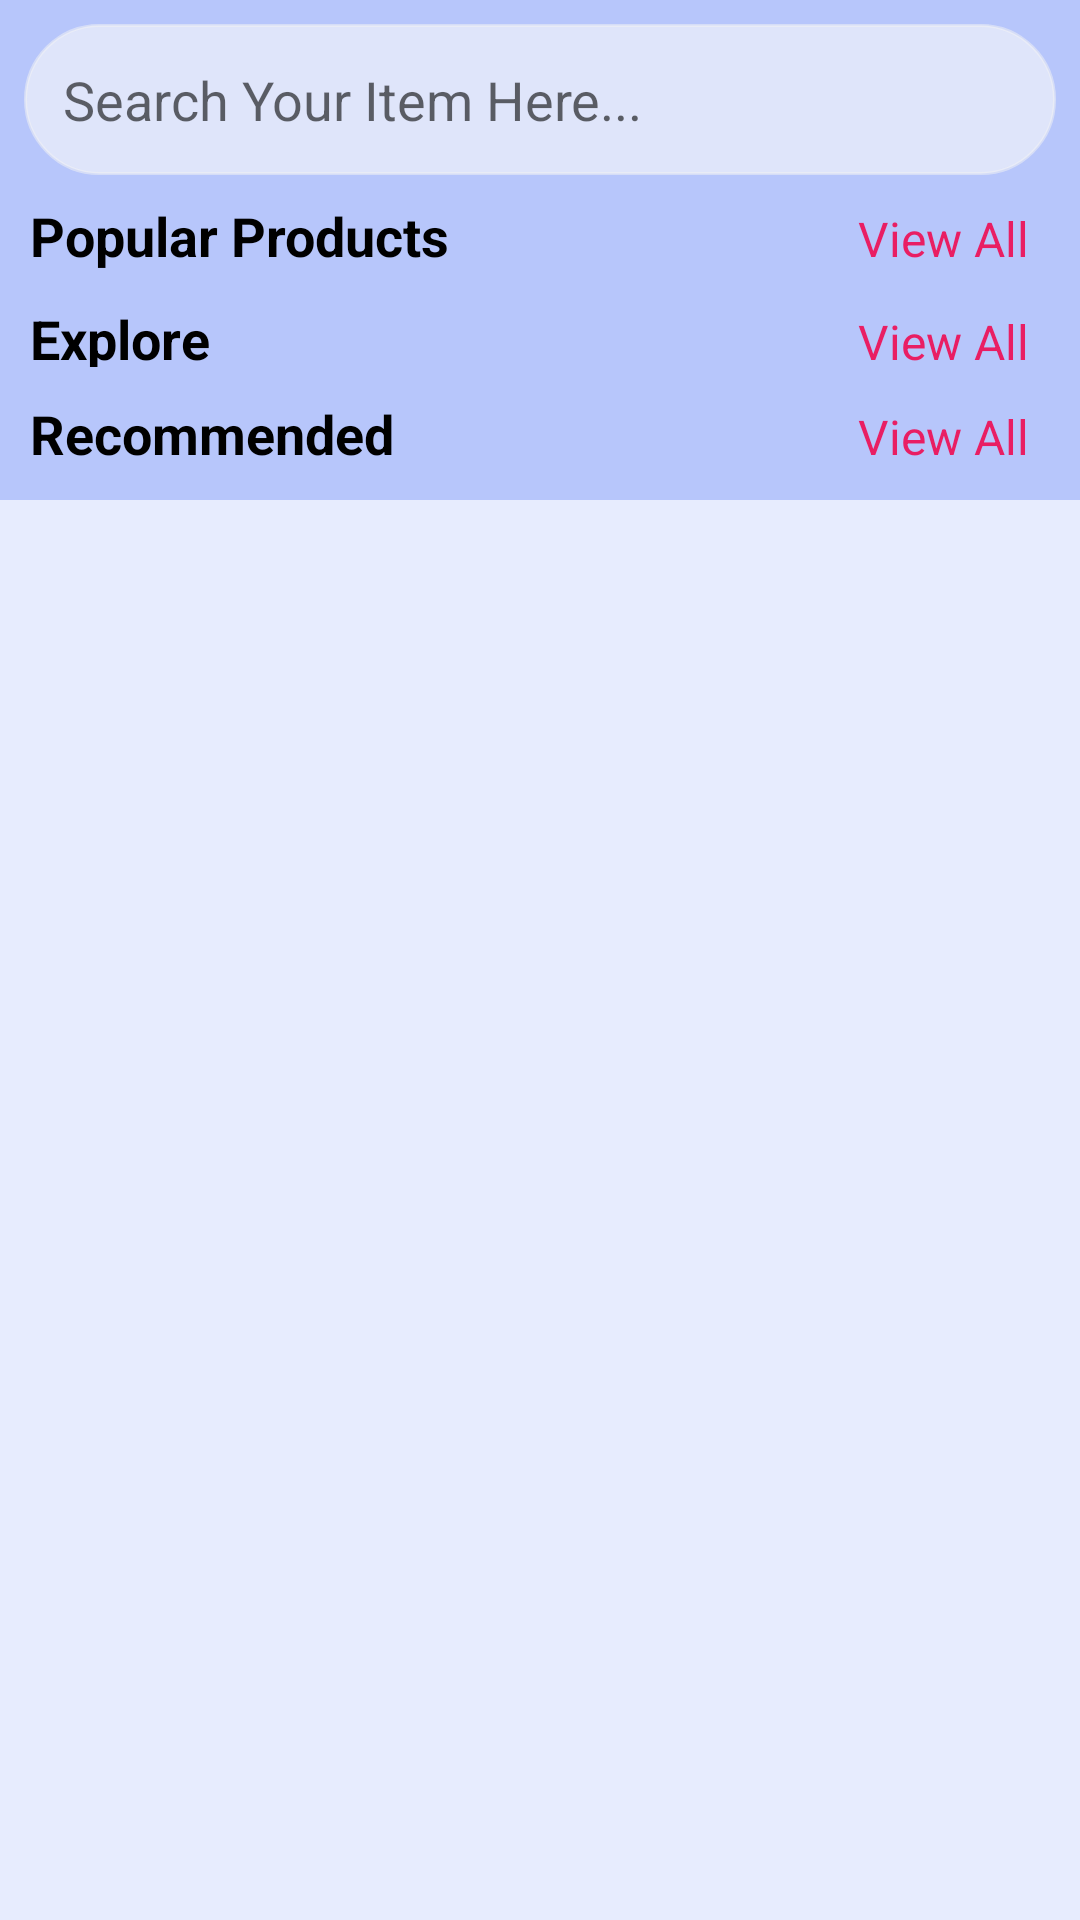

Here is an Android app screen rendered from its layout file. Give the layout XML and the strings, colors and styles it references.
<!-- AndroidManifest.xml: application theme Theme.GetStarted -->
<!-- res/layout/fragment_home.xml -->
<?xml version="1.0" encoding="utf-8"?>
<ScrollView xmlns:android="http://schemas.android.com/apk/res/android"
    xmlns:app="http://schemas.android.com/apk/res-auto"
    xmlns:tools="http://schemas.android.com/tools"
    android:layout_width="match_parent"
    android:layout_height="match_parent"
    android:background='#69728FF6'
    android:backgroundTint="#69728FF6"
    android:layout_gravity="center"
    tools:context=".ui.home.HomeFragment">

    <LinearLayout
        android:layout_width="match_parent"
        android:layout_height="wrap_content"
        android:orientation="vertical"
        android:background="#69728FF6">

        <EditText
            android:layout_width="match_parent"
            android:layout_height="wrap_content"
            android:id="@+id/search_box"
            android:layout_margin="8dp"
            android:drawableLeft="@drawable/ic_baseline_search_24"
            android:drawablePadding="5dp"
            android:background="@drawable/search_gb"
            android:elevation="3dp"
            android:padding="13dp"
            android:hint="Search Your Item Here..."
            />

        <LinearLayout
            android:layout_marginLeft="10dp"
            android:layout_marginRight="10dp"
            android:layout_width="match_parent"
            android:background="#00FFFFFF"
            android:layout_height="wrap_content"
            android:orientation="horizontal"
            android:weightSum="2">

            <TextView
                android:layout_width="match_parent"
                android:layout_height="wrap_content"
                android:layout_weight="1"
                android:text="Popular Products"
                android:textColor="@color/black"
                android:textSize="18sp"
                android:textStyle="bold"/>
            <TextView
                android:layout_width="match_parent"
                android:layout_height="wrap_content"
                android:id="@+id/view_all_products"
                android:layout_weight="1"
                android:text="View All"
                android:layout_marginRight="7dp"
                android:gravity="end"
                android:textColor="#E91E63"
                android:textSize="16sp"/>

        </LinearLayout>

        <androidx.recyclerview.widget.RecyclerView
            android:layout_width="wrap_content"
            android:layout_height="wrap_content"
            android:layout_margin="5dp"
            android:id="@+id/pop_rec"/>

        <LinearLayout
            android:layout_marginLeft="10dp"
            android:layout_marginRight="10dp"
            android:layout_width="match_parent"
            android:layout_height="wrap_content"
            android:background="#00FBF8F8"
            android:orientation="horizontal"
            android:weightSum="2">

            <TextView
                android:layout_width="200dp"
                android:layout_height="match_parent"
                android:layout_weight="1"
                android:text="Explore Products"
                android:textColor="@color/black"
                android:textSize="18sp"
                android:textStyle="bold" />
            <TextView
                android:layout_width="match_parent"
                android:layout_height="wrap_content"
                android:id="@+id/view_all_explore"
                android:layout_weight="1"
                android:text="View All"
                android:layout_marginRight="7dp"
                android:gravity="end"
                android:textColor="#E91E63"
                android:textSize="16sp"/>

        </LinearLayout>

        <androidx.recyclerview.widget.RecyclerView
            android:layout_width="wrap_content"
            android:background="#00FFFFFF"
            android:layout_height="wrap_content"
            android:layout_margin="5dp"
            android:id="@+id/exp_rec"/>

        <LinearLayout
            android:layout_marginLeft="10dp"
            android:layout_marginRight="10dp"
            android:layout_width="match_parent"
            android:background="#00F3F1F1"
            android:layout_height="wrap_content"
            android:orientation="horizontal"
            android:weightSum="2">

            <TextView
                android:layout_width="match_parent"
                android:layout_height="wrap_content"
                android:layout_weight="1"
                android:text="Recommended"
                android:textSize="18sp"
                android:textColor="@color/black"
                android:textStyle="bold"/>
            <TextView
                android:layout_width="match_parent"
                android:layout_height="wrap_content"
                android:id="@+id/view_all_recommended"
                android:layout_weight="1"
                android:text="View All"
                android:layout_marginRight="7dp"
                android:gravity="end"
                android:textColor="#E91E63"
                android:textSize="16sp"/>

        </LinearLayout>

        <androidx.recyclerview.widget.RecyclerView
            android:layout_width="match_parent"
            android:background="#00FFFFFF"
            android:layout_height="wrap_content"
            android:layout_margin="5dp"
            android:id="@+id/rec_rec"/>

    </LinearLayout>

</ScrollView>
<!-- resources referenced by this layout -->
<resources>
  <color name="black">#FF000000</color>
  <!-- drawable search_gb (drawable-v24) -->
  <?xml version="1.0" encoding="utf-8"?>
  <shape xmlns:android="http://schemas.android.com/apk/res/android">
  
      <solid android:color="#9CF8F8FA"/>
      <corners android:radius="30dp"/>
      <stroke android:color="#82F4F3F3" android:width="1dp"/>
  
  </shape>
  <style name="Theme.GetStarted" parent="Theme.MaterialComponents.DayNight.DarkActionBar">
          
          <item name="colorPrimary">@color/black</item>
          <item name="colorPrimaryVariant">@color/black</item>
          <item name="colorOnPrimary">@color/white</item>
          
          <item name="colorSecondary">@color/teal_200</item>
          <item name="colorSecondaryVariant">@color/teal_700</item>
          <item name="colorOnSecondary">@color/black</item>
          
          <item name="android:statusBarColor" tools:targetApi="l">?attr/colorPrimaryVariant</item>
          
      </style>
  <color name="white">#FFFFFFFF</color>
  <color name="teal_200">#FF03DAC5</color>
  <color name="teal_700">#FF018786</color>
</resources>
